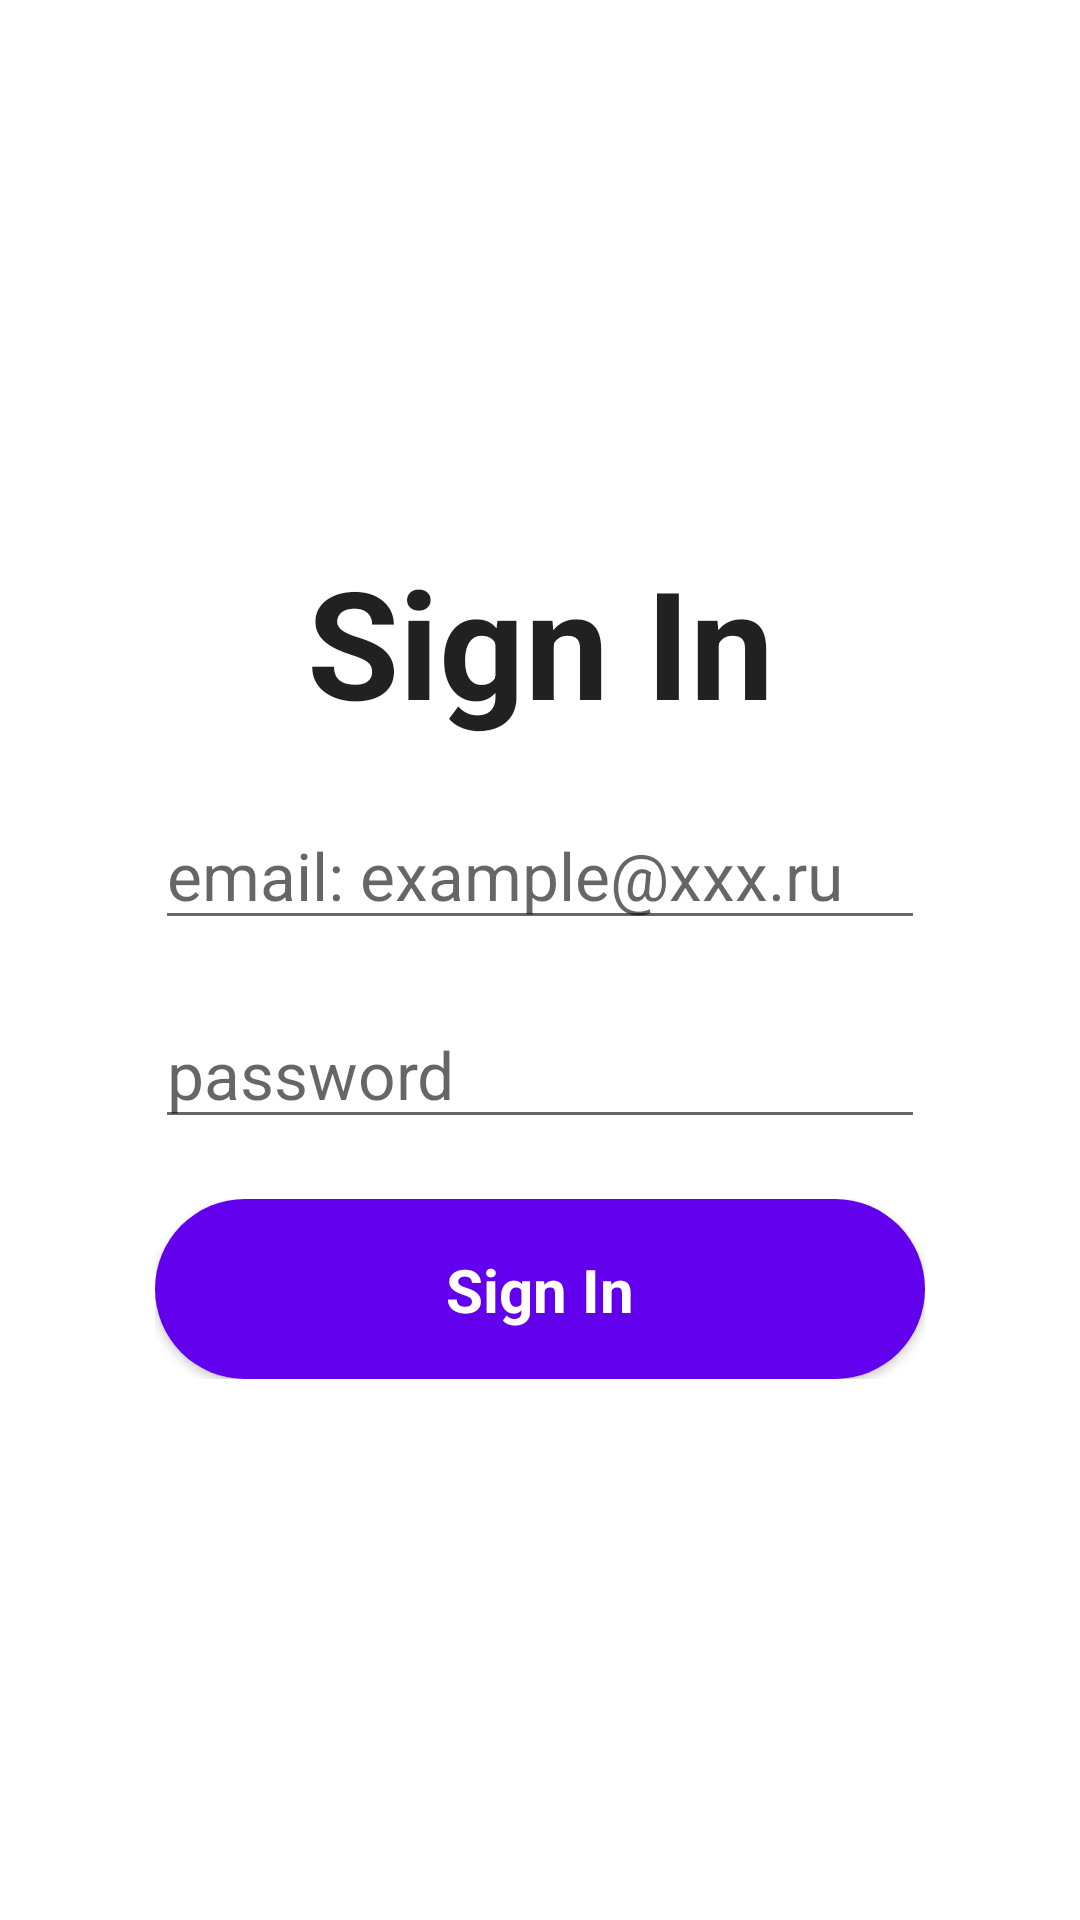

The Android layout XML behind this screen, and the referenced resources:
<!-- AndroidManifest.xml: application theme Theme.Domer -->
<!-- res/layout/fragment_sign_in.xml -->
<?xml version="1.0" encoding="utf-8"?>
<androidx.constraintlayout.widget.ConstraintLayout xmlns:android="http://schemas.android.com/apk/res/android"
    xmlns:app="http://schemas.android.com/apk/res-auto"
    xmlns:tools="http://schemas.android.com/tools"
    android:layout_width="match_parent"
    android:layout_height="match_parent"
    tools:context=".screens.main.signscreen.SignInFragment">

    <LinearLayout
        android:id="@+id/login_container"
        android:layout_width="wrap_content"
        android:layout_height="wrap_content"
        android:orientation="vertical"
        android:gravity="center"
        app:layout_constraintBottom_toBottomOf="parent"
        app:layout_constraintEnd_toEndOf="parent"
        app:layout_constraintStart_toStartOf="parent"
        app:layout_constraintTop_toTopOf="parent">

        <TextView
            android:id="@+id/textView"
            android:layout_width="match_parent"
            android:layout_height="wrap_content"
            android:text="@string/login"
            android:gravity="center"
            android:layout_marginBottom="@dimen/sign_margin_bottom"
            android:textStyle="bold"
            android:textAppearance="@style/TextAppearance.AppCompat.Large"
            android:textSize="50sp"/>

        <EditText
            android:id="@+id/login_email"
            android:layout_width="match_parent"
            android:layout_height="wrap_content"
            android:ems="10"
            android:hint="@string/email"
            android:autofillHints=""
            android:layout_marginBottom="@dimen/sign_margin_bottom"
            android:textAppearance="@style/TextAppearance.AppCompat.Large"
            android:inputType="textEmailAddress" />

        <EditText
            android:id="@+id/login_password"
            android:layout_width="match_parent"
            android:layout_height="wrap_content"
            android:ems="10"
            android:hint="@string/password"
            android:autofillHints=""
            android:layout_marginBottom="@dimen/sign_margin_bottom"
            android:textAppearance="@style/TextAppearance.AppCompat.Large"
            android:inputType="textPassword" />

        <include
            android:id="@+id/login_button"
            layout="@layout/progress_bar_button"
            android:layout_width="match_parent"
            android:layout_height="wrap_content" />


    </LinearLayout>


</androidx.constraintlayout.widget.ConstraintLayout>
<!-- res/layout/progress_bar_button.xml (included above) -->
<?xml version="1.0" encoding="utf-8"?>
<androidx.constraintlayout.widget.ConstraintLayout
    xmlns:android="http://schemas.android.com/apk/res/android"
    xmlns:app="http://schemas.android.com/apk/res-auto"
    xmlns:tools="http://schemas.android.com/tools"
    android:layout_width="match_parent"
    android:layout_height="match_parent">

    <androidx.cardview.widget.CardView
        android:id="@+id/card_layout"
        android:layout_width="match_parent"
        android:layout_height="60dp"
        app:cardCornerRadius="50dp"
        app:layout_constraintBottom_toBottomOf="parent"
        app:layout_constraintEnd_toEndOf="parent">

        <androidx.constraintlayout.widget.ConstraintLayout
            android:id="@+id/constrain_layout"
            android:layout_width="match_parent"
            android:layout_height="match_parent"
            android:background="@color/purple_500">

            <ProgressBar
                android:id="@+id/pBar"
                style="?android:attr/progressBarStyle"
                android:layout_width="30dp"
                android:layout_height="30dp"
                android:layout_marginEnd="16dp"
                android:indeterminate="true"
                android:indeterminateTint="@color/white"
                android:backgroundTintMode="src_atop"
                app:layout_constraintBottom_toBottomOf="parent"
                app:layout_constraintEnd_toStartOf="@+id/textView2"
                app:layout_constraintTop_toTopOf="parent"
                tools:layout_editor_absoluteX="8dp"
                tools:targetApi="lollipop"
                android:visibility="gone"/>

            <TextView
                android:id="@+id/textView2"
                android:layout_width="wrap_content"
                android:layout_height="wrap_content"
                android:text="@string/login"
                android:textColor="@color/white"
                android:textSize="20sp"
                android:textStyle="bold"
                app:layout_constraintBottom_toBottomOf="parent"
                app:layout_constraintEnd_toEndOf="parent"
                app:layout_constraintStart_toStartOf="parent"
                app:layout_constraintTop_toTopOf="parent" />
        </androidx.constraintlayout.widget.ConstraintLayout>
    </androidx.cardview.widget.CardView>
</androidx.constraintlayout.widget.ConstraintLayout>
<!-- resources referenced by this layout -->
<resources>
  <dimen name="sign_margin_bottom">20dp</dimen>
  <string name="email">email: example@xxx.ru</string>
  <string name="login">Sign In</string>
  <string name="password">password</string>
  <style name="Theme.Domer" parent="Theme.MaterialComponents.DayNight.NoActionBar">
          
          <item name="colorPrimary">@color/purple_500</item>
          <item name="colorPrimaryVariant">@color/purple_700</item>
          <item name="colorOnPrimary">@color/white</item>
          
          <item name="colorSecondary">@color/teal_200</item>
          <item name="colorSecondaryVariant">@color/teal_700</item>
          <item name="colorOnSecondary">@color/black</item>
          
          <item name="android:statusBarColor" tools:targetApi="l">?attr/colorPrimaryVariant</item>
          
      </style>
  <!-- not gathered from this repository: default colours our renderer supplied (Android Studio template values) -->
  <color name="purple_500">#FF6200EE</color>
  <color name="purple_700">#FF3700B3</color>
  <color name="teal_200">#FF03DAC5</color>
  <color name="teal_700">#FF018786</color>
  <color name="black">#FF000000</color>
  <color name="white">#FFFFFFFF</color>
</resources>
